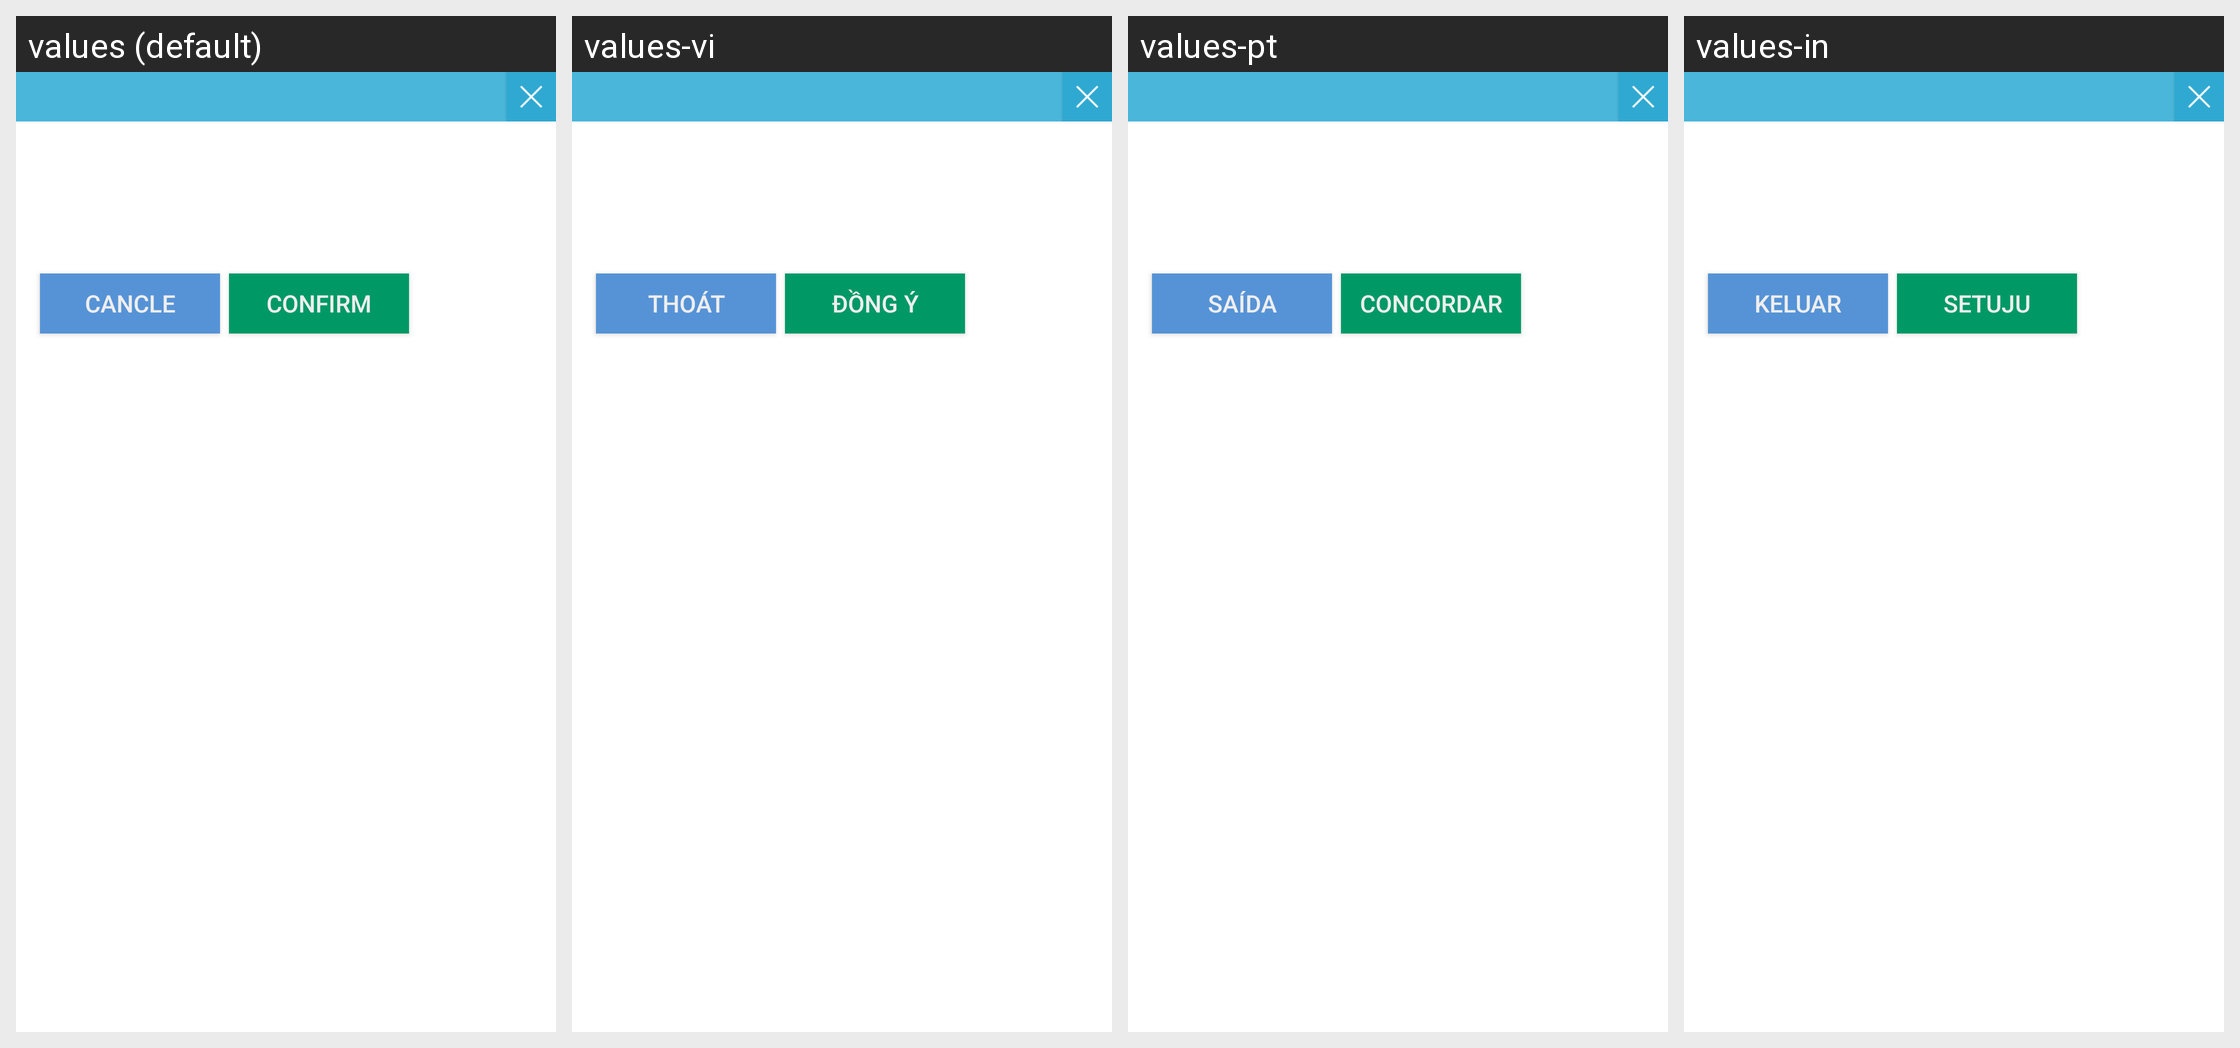

For this localized Android screen grid, give each drawn string resource with its value in every locale shown.
Android screen res/layout/launcher_default_dialog.xml rendered under 4 locales, left to right: values (default), values-vi, values-pt, values-in. Device: Nexus 5 (rendered at 1080×1920; each locale shown at half size, 540×960, under a caption strip naming it); theme Theme.MaterialComponents.DayNight.NoActionBar.
Other locales in the repository, not shown: values-af, values-am, values-ar, values-be, values-bg, values-bn-rBD, values-ca, values-cs, values-da, values-de, values-el, values-en, values-en-rGB, values-es, values-es-rUS, values-et, values-et-rEE, values-fa, values-fi, values-fr, values-fr-rCA, values-hi, values-hi-rIN, values-hr, values-hu, values-hy-rAM, values-it, values-iw, values-ja, values-ka-rGE, values-km-rKH, values-ko, values-lo-rLA, values-lt, values-lv, values-mn-rMN, values-ms, values-ms-rMY, values-my-rMM, values-nb, values-nl, values-pl, values-rm, values-ro, values-ru, values-sk, values-sl, values-sr, values-sv, values-sw, values-th, values-tl, values-tl-rPH, values-tr, values-uk, values-ur, values-zh-rCN, values-zh-rHK, values-zh-rTW, values-zu.
Strings drawn on this screen, with the default value and each locale's value (text and hints the layout hard-codes, and strings that could not be matched under every locale, appear in the picture but are not listed):

dialog_button_negative
  values: Cancle
  values-vi: Thoát
  values-pt: Saída
  values-in: Keluar

dialog_button_positive
  values: Confirm
  values-vi: Đồng ý
  values-pt: Concordar
  values-in: Setuju
